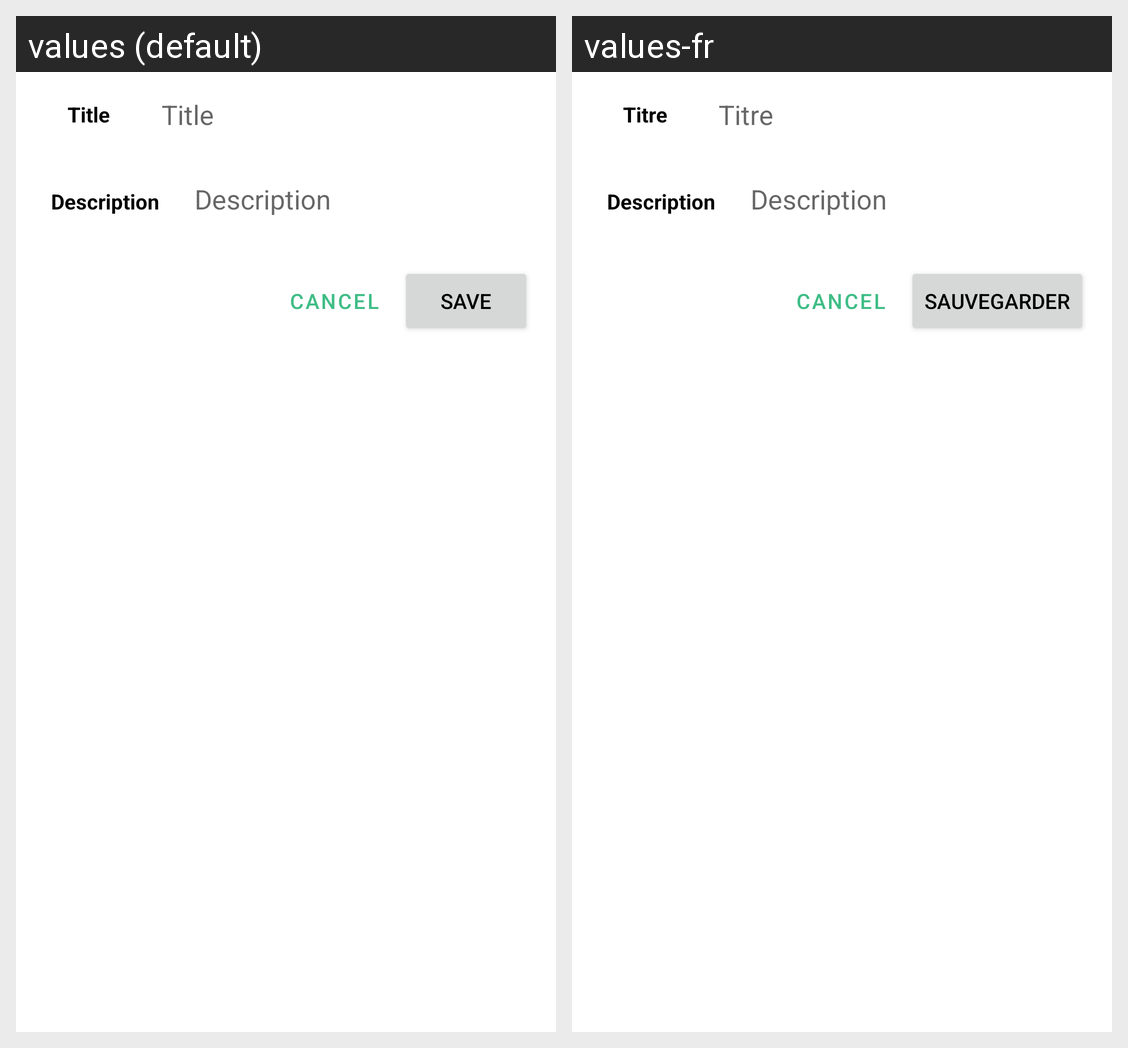

Strings drawn on this Android screen and how each of the app's shown locales translates them:
Android screen res/layout/dialog_edit.xml rendered under 2 locales, left to right: values (default), values-fr. Device: Nexus 5 (rendered at 1080×1920; each locale shown at half size, 540×960, under a caption strip naming it); theme AppTheme.
Strings drawn on this screen, with the default value and each locale's value (text and hints the layout hard-codes, and strings that could not be matched under every locale, appear in the picture but are not listed):

modal_upload_title
  values: Title
  values-fr: Titre

modal_upload_title_hint
  values: Title
  values-fr: Titre

modal_upload_description
  values: Description
  values-fr: Description

modal_upload_description_hint
  values: Description
  values-fr: Description

save
  values: Save
  values-fr: Sauvegarder
